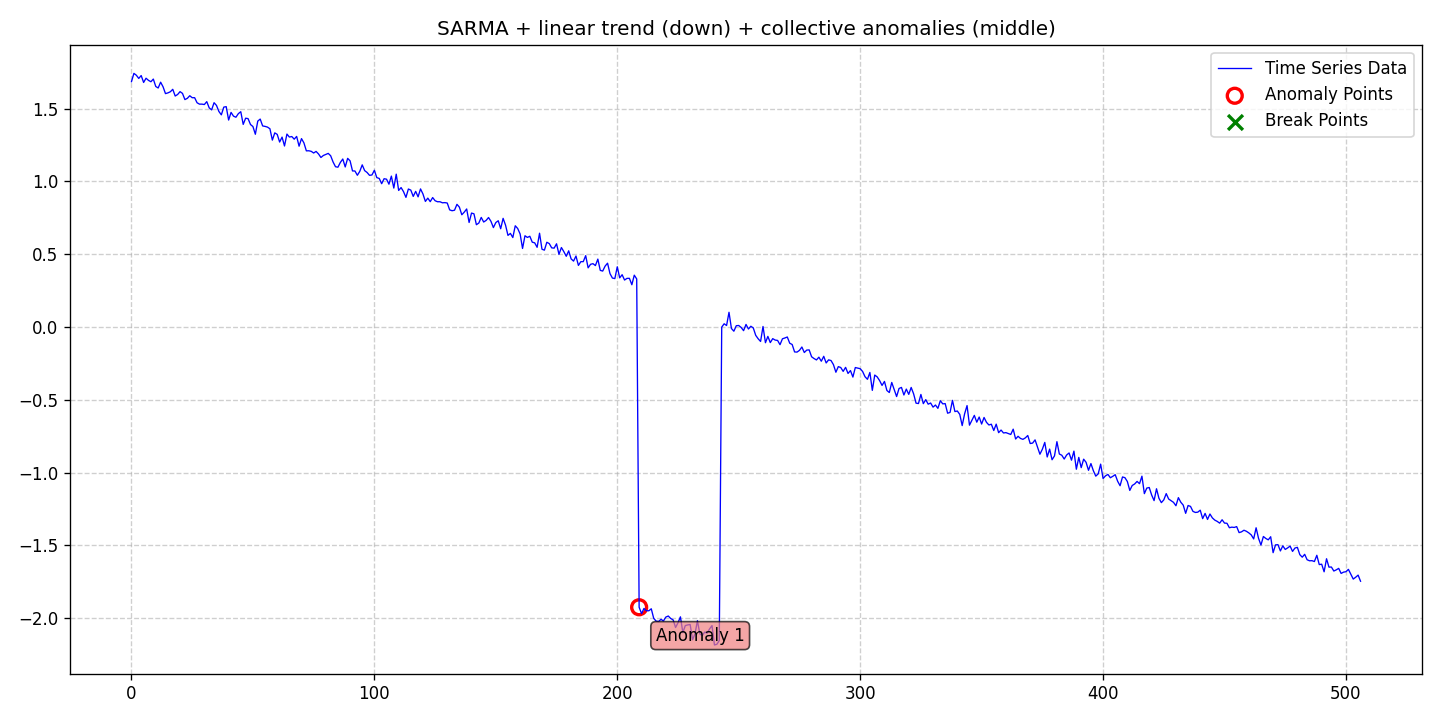

Source data for this figure (header and first rows):
date, data, stationary, det_lin_up, det_lin_down, det_quad, det_cubic, det_exp, det_damped, stoc_trend, volatility, single_seas, multiple_seas, point_anom_single, point_anom_multi, collect_anom, context_anom, mean_shift, var_shift, trend_shift, point_anom_count, point_anom_location, point_anom_point, collect_anom_count
2020-01-01, 1.685, 0, 0, 1, 0, 0, 0, 0, 0, 0, 1, 0, 0, 0, 1, 0, 0, 0, 0, 0, none, , 1
2020-01-02, 1.742, 0, 0, 1, 0, 0, 0, 0, 0, 0, 1, 0, 0, 0, 1, 0, 0, 0, 0, 0, none, , 1
2020-01-03, 1.729, 0, 0, 1, 0, 0, 0, 0, 0, 0, 1, 0, 0, 0, 1, 0, 0, 0, 0, 0, none, , 1
2020-01-04, 1.707, 0, 0, 1, 0, 0, 0, 0, 0, 0, 1, 0, 0, 0, 1, 0, 0, 0, 0, 0, none, , 1
2020-01-05, 1.727, 0, 0, 1, 0, 0, 0, 0, 0, 0, 1, 0, 0, 0, 1, 0, 0, 0, 0, 0, none, , 1
2020-01-06, 1.68, 0, 0, 1, 0, 0, 0, 0, 0, 0, 1, 0, 0, 0, 1, 0, 0, 0, 0, 0, none, , 1
2020-01-07, 1.709, 0, 0, 1, 0, 0, 0, 0, 0, 0, 1, 0, 0, 0, 1, 0, 0, 0, 0, 0, none, , 1
2020-01-08, 1.694, 0, 0, 1, 0, 0, 0, 0, 0, 0, 1, 0, 0, 0, 1, 0, 0, 0, 0, 0, none, , 1
2020-01-09, 1.684, 0, 0, 1, 0, 0, 0, 0, 0, 0, 1, 0, 0, 0, 1, 0, 0, 0, 0, 0, none, , 1
2020-01-10, 1.703, 0, 0, 1, 0, 0, 0, 0, 0, 0, 1, 0, 0, 0, 1, 0, 0, 0, 0, 0, none, , 1
2020-01-11, 1.652, 0, 0, 1, 0, 0, 0, 0, 0, 0, 1, 0, 0, 0, 1, 0, 0, 0, 0, 0, none, , 1
2020-01-12, 1.642, 0, 0, 1, 0, 0, 0, 0, 0, 0, 1, 0, 0, 0, 1, 0, 0, 0, 0, 0, none, , 1
2020-01-13, 1.681, 0, 0, 1, 0, 0, 0, 0, 0, 0, 1, 0, 0, 0, 1, 0, 0, 0, 0, 0, none, , 1
2020-01-14, 1.65, 0, 0, 1, 0, 0, 0, 0, 0, 0, 1, 0, 0, 0, 1, 0, 0, 0, 0, 0, none, , 1
2020-01-15, 1.603, 0, 0, 1, 0, 0, 0, 0, 0, 0, 1, 0, 0, 0, 1, 0, 0, 0, 0, 0, none, , 1
2020-01-16, 1.608, 0, 0, 1, 0, 0, 0, 0, 0, 0, 1, 0, 0, 0, 1, 0, 0, 0, 0, 0, none, , 1
2020-01-17, 1.616, 0, 0, 1, 0, 0, 0, 0, 0, 0, 1, 0, 0, 0, 1, 0, 0, 0, 0, 0, none, , 1
2020-01-18, 1.632, 0, 0, 1, 0, 0, 0, 0, 0, 0, 1, 0, 0, 0, 1, 0, 0, 0, 0, 0, none, , 1
2020-01-19, 1.586, 0, 0, 1, 0, 0, 0, 0, 0, 0, 1, 0, 0, 0, 1, 0, 0, 0, 0, 0, none, , 1
2020-01-20, 1.597, 0, 0, 1, 0, 0, 0, 0, 0, 0, 1, 0, 0, 0, 1, 0, 0, 0, 0, 0, none, , 1
2020-01-21, 1.616, 0, 0, 1, 0, 0, 0, 0, 0, 0, 1, 0, 0, 0, 1, 0, 0, 0, 0, 0, none, , 1
2020-01-22, 1.604, 0, 0, 1, 0, 0, 0, 0, 0, 0, 1, 0, 0, 0, 1, 0, 0, 0, 0, 0, none, , 1
2020-01-23, 1.562, 0, 0, 1, 0, 0, 0, 0, 0, 0, 1, 0, 0, 0, 1, 0, 0, 0, 0, 0, none, , 1
2020-01-24, 1.571, 0, 0, 1, 0, 0, 0, 0, 0, 0, 1, 0, 0, 0, 1, 0, 0, 0, 0, 0, none, , 1
2020-01-25, 1.588, 0, 0, 1, 0, 0, 0, 0, 0, 0, 1, 0, 0, 0, 1, 0, 0, 0, 0, 0, none, , 1
2020-01-26, 1.575, 0, 0, 1, 0, 0, 0, 0, 0, 0, 1, 0, 0, 0, 1, 0, 0, 0, 0, 0, none, , 1
2020-01-27, 1.575, 0, 0, 1, 0, 0, 0, 0, 0, 0, 1, 0, 0, 0, 1, 0, 0, 0, 0, 0, none, , 1
2020-01-28, 1.54, 0, 0, 1, 0, 0, 0, 0, 0, 0, 1, 0, 0, 0, 1, 0, 0, 0, 0, 0, none, , 1
2020-01-29, 1.531, 0, 0, 1, 0, 0, 0, 0, 0, 0, 1, 0, 0, 0, 1, 0, 0, 0, 0, 0, none, , 1
2020-01-30, 1.531, 0, 0, 1, 0, 0, 0, 0, 0, 0, 1, 0, 0, 0, 1, 0, 0, 0, 0, 0, none, , 1
2020-01-31, 1.528, 0, 0, 1, 0, 0, 0, 0, 0, 0, 1, 0, 0, 0, 1, 0, 0, 0, 0, 0, none, , 1
2020-02-01, 1.548, 0, 0, 1, 0, 0, 0, 0, 0, 0, 1, 0, 0, 0, 1, 0, 0, 0, 0, 0, none, , 1
2020-02-02, 1.505, 0, 0, 1, 0, 0, 0, 0, 0, 0, 1, 0, 0, 0, 1, 0, 0, 0, 0, 0, none, , 1
2020-02-03, 1.491, 0, 0, 1, 0, 0, 0, 0, 0, 0, 1, 0, 0, 0, 1, 0, 0, 0, 0, 0, none, , 1
2020-02-04, 1.54, 0, 0, 1, 0, 0, 0, 0, 0, 0, 1, 0, 0, 0, 1, 0, 0, 0, 0, 0, none, , 1
2020-02-05, 1.522, 0, 0, 1, 0, 0, 0, 0, 0, 0, 1, 0, 0, 0, 1, 0, 0, 0, 0, 0, none, , 1
2020-02-06, 1.48, 0, 0, 1, 0, 0, 0, 0, 0, 0, 1, 0, 0, 0, 1, 0, 0, 0, 0, 0, none, , 1
2020-02-07, 1.457, 0, 0, 1, 0, 0, 0, 0, 0, 0, 1, 0, 0, 0, 1, 0, 0, 0, 0, 0, none, , 1
2020-02-08, 1.51, 0, 0, 1, 0, 0, 0, 0, 0, 0, 1, 0, 0, 0, 1, 0, 0, 0, 0, 0, none, , 1
2020-02-09, 1.513, 0, 0, 1, 0, 0, 0, 0, 0, 0, 1, 0, 0, 0, 1, 0, 0, 0, 0, 0, none, , 1
2020-02-10, 1.421, 0, 0, 1, 0, 0, 0, 0, 0, 0, 1, 0, 0, 0, 1, 0, 0, 0, 0, 0, none, , 1
2020-02-11, 1.474, 0, 0, 1, 0, 0, 0, 0, 0, 0, 1, 0, 0, 0, 1, 0, 0, 0, 0, 0, none, , 1
2020-02-12, 1.448, 0, 0, 1, 0, 0, 0, 0, 0, 0, 1, 0, 0, 0, 1, 0, 0, 0, 0, 0, none, , 1
2020-02-13, 1.441, 0, 0, 1, 0, 0, 0, 0, 0, 0, 1, 0, 0, 0, 1, 0, 0, 0, 0, 0, none, , 1
2020-02-14, 1.465, 0, 0, 1, 0, 0, 0, 0, 0, 0, 1, 0, 0, 0, 1, 0, 0, 0, 0, 0, none, , 1
2020-02-15, 1.479, 0, 0, 1, 0, 0, 0, 0, 0, 0, 1, 0, 0, 0, 1, 0, 0, 0, 0, 0, none, , 1
2020-02-16, 1.392, 0, 0, 1, 0, 0, 0, 0, 0, 0, 1, 0, 0, 0, 1, 0, 0, 0, 0, 0, none, , 1
2020-02-17, 1.434, 0, 0, 1, 0, 0, 0, 0, 0, 0, 1, 0, 0, 0, 1, 0, 0, 0, 0, 0, none, , 1
2020-02-18, 1.431, 0, 0, 1, 0, 0, 0, 0, 0, 0, 1, 0, 0, 0, 1, 0, 0, 0, 0, 0, none, , 1
2020-02-19, 1.391, 0, 0, 1, 0, 0, 0, 0, 0, 0, 1, 0, 0, 0, 1, 0, 0, 0, 0, 0, none, , 1
2020-02-20, 1.377, 0, 0, 1, 0, 0, 0, 0, 0, 0, 1, 0, 0, 0, 1, 0, 0, 0, 0, 0, none, , 1
2020-02-21, 1.324, 0, 0, 1, 0, 0, 0, 0, 0, 0, 1, 0, 0, 0, 1, 0, 0, 0, 0, 0, none, , 1
2020-02-22, 1.414, 0, 0, 1, 0, 0, 0, 0, 0, 0, 1, 0, 0, 0, 1, 0, 0, 0, 0, 0, none, , 1
2020-02-23, 1.428, 0, 0, 1, 0, 0, 0, 0, 0, 0, 1, 0, 0, 0, 1, 0, 0, 0, 0, 0, none, , 1
2020-02-24, 1.381, 0, 0, 1, 0, 0, 0, 0, 0, 0, 1, 0, 0, 0, 1, 0, 0, 0, 0, 0, none, , 1
2020-02-25, 1.378, 0, 0, 1, 0, 0, 0, 0, 0, 0, 1, 0, 0, 0, 1, 0, 0, 0, 0, 0, none, , 1
2020-02-26, 1.373, 0, 0, 1, 0, 0, 0, 0, 0, 0, 1, 0, 0, 0, 1, 0, 0, 0, 0, 0, none, , 1
2020-02-27, 1.362, 0, 0, 1, 0, 0, 0, 0, 0, 0, 1, 0, 0, 0, 1, 0, 0, 0, 0, 0, none, , 1
2020-02-28, 1.284, 0, 0, 1, 0, 0, 0, 0, 0, 0, 1, 0, 0, 0, 1, 0, 0, 0, 0, 0, none, , 1
2020-02-29, 1.333, 0, 0, 1, 0, 0, 0, 0, 0, 0, 1, 0, 0, 0, 1, 0, 0, 0, 0, 0, none, , 1
... 447 more rows
